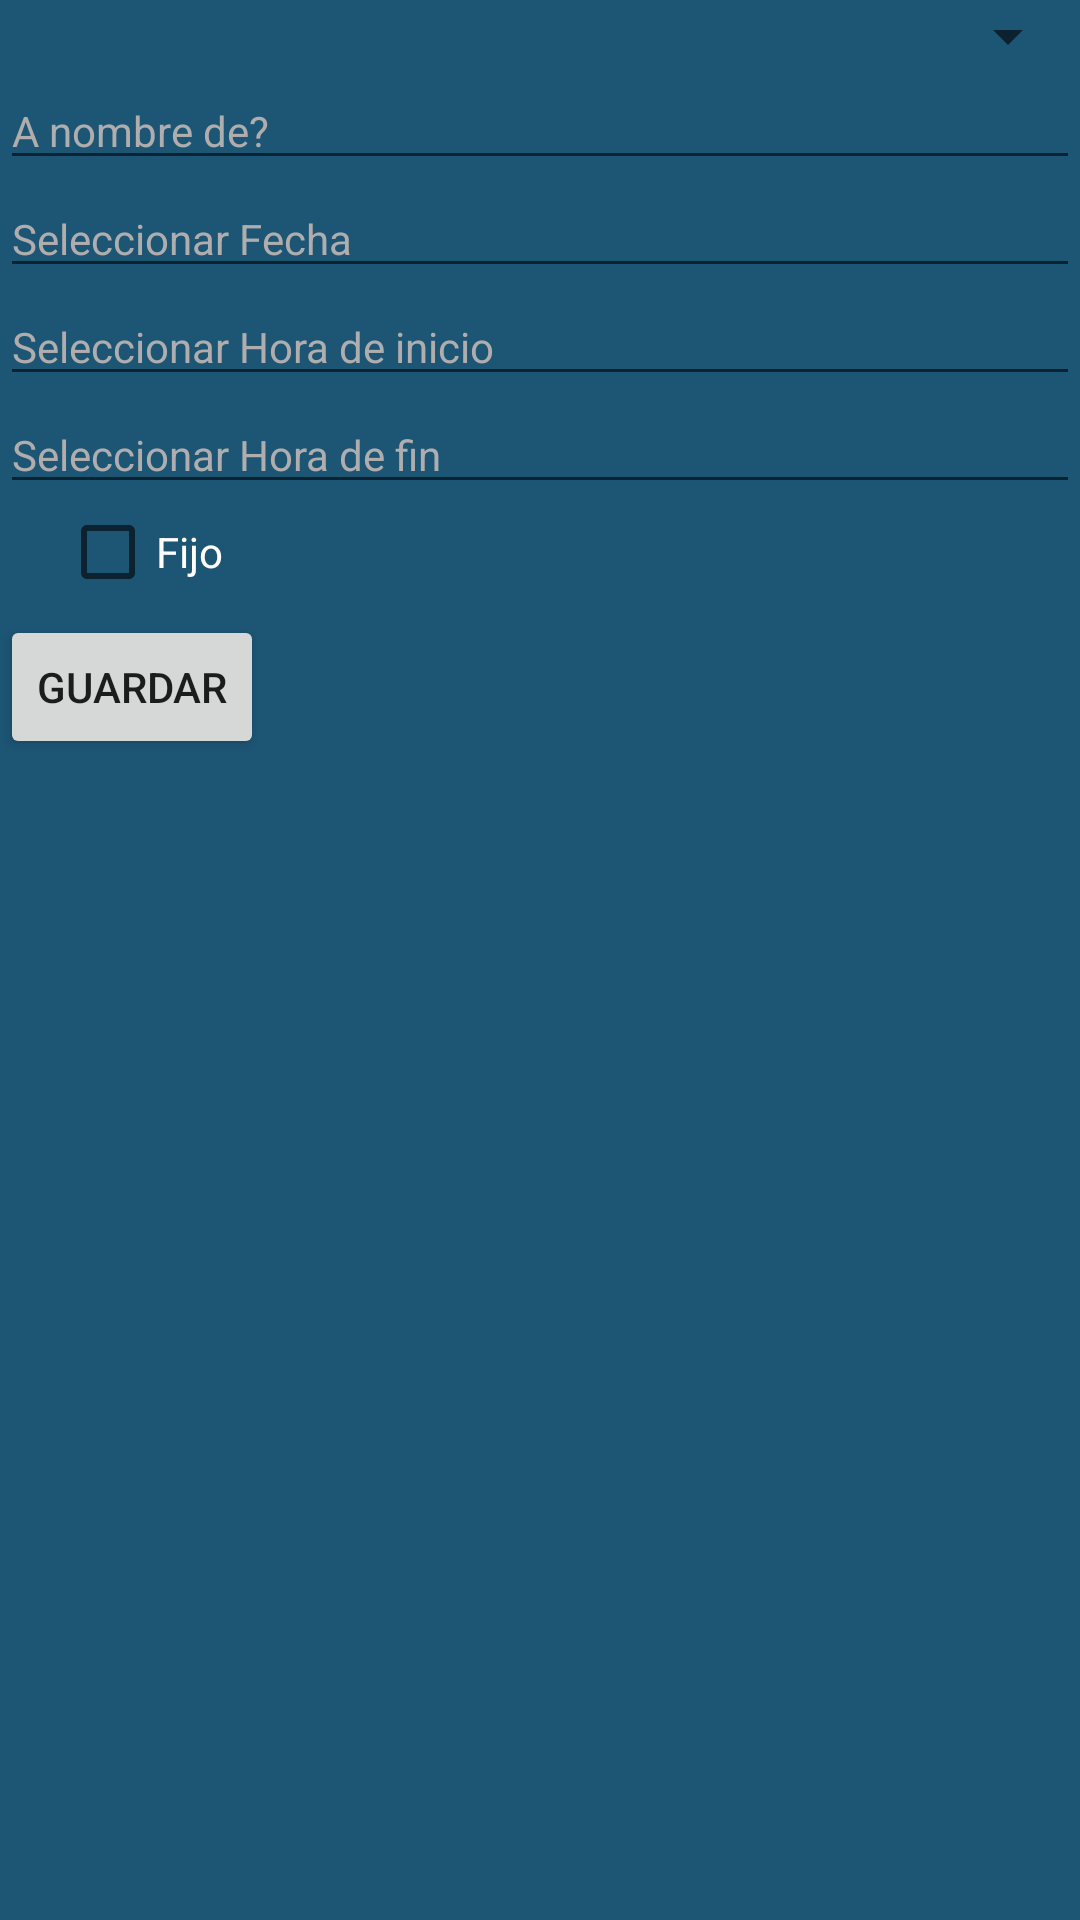

Write the Android layout XML for this screen, with the resource values it uses.
<!-- AndroidManifest.xml: application theme AppTheme -->
<!-- res/layout/activity_agregar_reserva.xml -->
<?xml version="1.0" encoding="utf-8"?>
<LinearLayout xmlns:android="http://schemas.android.com/apk/res/android"
    xmlns:app="http://schemas.android.com/apk/res-auto"
    xmlns:tools="http://schemas.android.com/tools"
    android:layout_width="match_parent"
    android:layout_height="match_parent"
    android:background="@color/fondo_aplicacion"
    android:orientation="vertical"
    tools:context="ar.com.eduit.reservassala.AgregarReserva">

    <TextView
        android:id="@+id/tvID"
        android:layout_width="wrap_content"
        android:layout_height="wrap_content"
        android:visibility="gone" />


    <Spinner
        android:id="@+id/sp_odalquiler"
        android:layout_width="fill_parent"
        android:layout_height="wrap_content"
        android:layout_gravity="center_vertical"
        android:paddingEnd="10dp"
        android:paddingStart="10dp"
        android:paddingTop="5dp"
        android:paddingBottom="5dp"/>


    <EditText
        android:id="@+id/etNombre"
        android:layout_width="match_parent"
        android:layout_height="wrap_content"
        android:hint="@string/a_nombre_de"
        android:inputType="textCapWords"
        android:maxLines="1"
        android:textColor="@color/item_text_color"
        android:textColorHint="@color/text_hint_color"
        android:textSize="@dimen/dim_text_item" />


    <EditText
        android:id="@+id/etFecha"
        android:layout_width="match_parent"
        android:layout_height="wrap_content"
        android:clickable="true"
        android:focusable="false"
        android:hint="@string/seleccionar_fecha"
        android:inputType="date"
        android:maxLines="1"
        android:onClick="etFechaClick"
        android:textColor="@color/item_text_color"
        android:textColorHint="@color/text_hint_color"
        android:textSize="@dimen/dim_text_item" />

    <EditText
        android:id="@+id/etHora"
        android:layout_width="match_parent"
        android:layout_height="wrap_content"
        android:clickable="true"
        android:focusable="false"
        android:hint="@string/seleccionar_horaIni"
        android:inputType="time"
        android:maxLines="1"
        android:onClick="etHoraClick"
        android:textColor="@color/item_text_color"
        android:textColorHint="@color/text_hint_color"
        android:textSize="@dimen/dim_text_item" />

    <EditText
        android:id="@+id/etHoraFin"
        android:layout_width="match_parent"
        android:layout_height="wrap_content"
        android:clickable="true"
        android:focusable="false"
        android:hint="@string/seleccionar_horaFin"
        android:inputType="time"
        android:maxLines="1"
        android:onClick="etHoraClickFin"
        android:textColor="@color/item_text_color"
        android:textColorHint="@color/text_hint_color"
        android:textSize="@dimen/dim_text_item" />

    <CheckBox
        android:id="@+id/cbFijo"
        android:layout_width="wrap_content"
        android:layout_height="wrap_content"
        android:layout_marginBottom="5dp"
        android:layout_marginLeft="20dp"
        android:checked="false"
        android:text="@string/fijo"
        android:textColor="@color/item_text_color"
        android:textSize="@dimen/dim_text_item" />

    <Button
        android:layout_width="wrap_content"
        android:layout_height="wrap_content"
        android:onClick="guardarReserva"
        android:text="@string/guardar" />

    <LinearLayout
        android:id="@+id/llReservados"
        android:layout_width="match_parent"
        android:layout_height="wrap_content"
        android:orientation="vertical"
        android:visibility="invisible">

        <TextView
            android:layout_width="match_parent"
            android:layout_height="wrap_content"
            android:text="@string/listado_reservados"
            android:textColor="@color/item_text_color"
            android:textSize="@dimen/dim_text_item" />

        <LinearLayout
            android:layout_width="match_parent"
            android:layout_height="wrap_content"
            android:orientation="vertical">

            <ListView

                android:id="@+id/lvListaReservas"
                android:layout_width="match_parent"
                android:layout_height="@dimen/lista_reservados"
                android:divider="@color/divisor_lista_reservas"
                android:dividerHeight="1sp"
                android:orientation="vertical" />
        </LinearLayout>

    </LinearLayout>


</LinearLayout>
<!-- resources referenced by this layout -->
<resources>
  <color name="divisor_lista_reservas">#040404</color>
  <color name="fondo_aplicacion">#1D5575</color>
  <color name="item_text_color">#FFFFFF</color>
  <color name="text_hint_color">#AFADAD</color>
  <dimen name="dim_text_item">14sp</dimen>
  <dimen name="lista_reservados">1536dp</dimen>
  <string name="a_nombre_de">A nombre de?</string>
  <string name="fijo">Fijo</string>
  <string name="guardar">Guardar</string>
  <string name="listado_reservados">Horarios Reservados a la fecha</string>
  <string name="seleccionar_fecha">Seleccionar Fecha</string>
  <string name="seleccionar_horaFin">Seleccionar Hora de fin</string>
  <string name="seleccionar_horaIni">Seleccionar Hora de inicio</string>
  <style name="AppTheme" parent="Theme.AppCompat.Light.DarkActionBar">
          
          <item name="colorPrimary">@color/colorPrimary</item>
          <item name="colorPrimaryDark">@color/colorPrimaryDark</item>
          <item name="colorAccent">@color/colorAccent</item>
      </style>
  <color name="colorPrimary">#3F51B5</color>
  <color name="colorPrimaryDark">#303F9F</color>
  <color name="colorAccent">#FF4081</color>
</resources>
